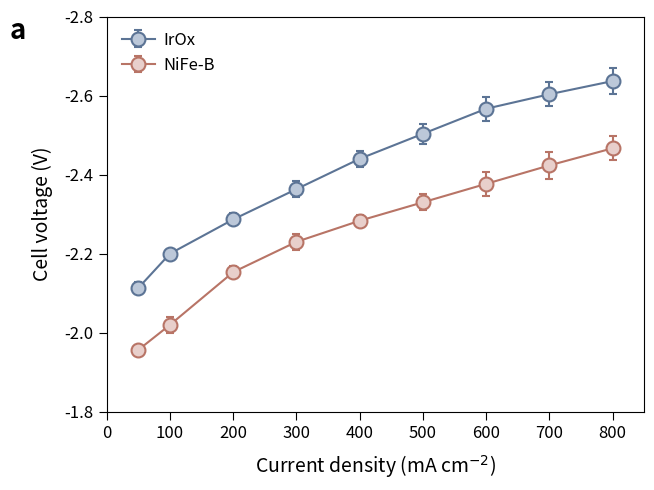

Reproduce this figure in Python.
import sys
import pandas as pd
import matplotlib.pyplot as plt
import numpy as np

def main():
    # 1. Handle Output Filename
    output_filename = "output.png"
    if len(sys.argv) > 1:
        output_filename = sys.argv[1]

    # 2. Data Preparation
    # Raw data transcribed exactly from the provided source table
    
    # IrOx Data
    irox_raw = {
        'current_density': [50, 100, 200, 300, 400, 500, 600, 700, 800],
        'r1': [-2.11, -2.21, -2.29, -2.37, -2.44, -2.50, -2.56, -2.61, -2.65],
        'r2': [-2.10, -2.19, -2.27, -2.34, -2.42, -2.48, -2.54, -2.57, -2.60],
        'r3': [-2.13, -2.20, -2.30, -2.38, -2.46, -2.53, -2.60, -2.63, -2.66]
    }
    
    # NiFe-B Data
    nife_raw = {
        'current_density': [50, 100, 200, 300, 400, 500, 600, 700, 800],
        'r1': [-1.95, -2.02, -2.15, -2.23, -2.28, -2.33, -2.37, -2.42, -2.46],
        'r2': [-1.95, -2.00, -2.14, -2.21, -2.27, -2.31, -2.35, -2.39, -2.44],
        'r3': [-1.97, -2.04, -2.17, -2.25, -2.30, -2.35, -2.41, -2.46, -2.50]
    }

    # Create DataFrames
    df_irox = pd.DataFrame(irox_raw)
    df_nife = pd.DataFrame(nife_raw)

    # Calculate Mean and Std Dev (using ddof=1 for sample standard deviation)
    # Axis 1 calculates across the replicate columns
    df_irox['mean'] = df_irox[['r1', 'r2', 'r3']].mean(axis=1)
    df_irox['std'] = df_irox[['r1', 'r2', 'r3']].std(axis=1)

    df_nife['mean'] = df_nife[['r1', 'r2', 'r3']].mean(axis=1)
    df_nife['std'] = df_nife[['r1', 'r2', 'r3']].std(axis=1)

    # 3. Plotting Setup
    # Set figure size to match the aspect ratio of the provided image
    fig, ax = plt.subplots(figsize=(6.5, 5))

    # Define Colors (picked to match the image closely)
    # IrOx: Blue-grey
    irox_edge = '#5C7495'
    irox_face = '#BCC8D9'
    
    # NiFe-B: Red-brown
    nife_edge = '#B87466'
    nife_face = '#E8CFCB'

    # Common plotting parameters
    marker_size = 10
    line_width = 1.5
    cap_size = 3
    err_width = 1.5

    # 4. Plot Data
    
    # Plot IrOx
    ax.errorbar(
        df_irox['current_density'], 
        df_irox['mean'], 
        yerr=df_irox['std'],
        label='IrOx',
        fmt='-o', # Line and marker
        color=irox_edge, # Line color
        markerfacecolor=irox_face,
        markeredgecolor=irox_edge,
        markeredgewidth=1.5,
        markersize=marker_size,
        linewidth=line_width,
        capsize=cap_size,
        elinewidth=err_width
    )

    # Plot NiFe-B
    ax.errorbar(
        df_nife['current_density'], 
        df_nife['mean'], 
        yerr=df_nife['std'],
        label='NiFe-B',
        fmt='-o',
        color=nife_edge,
        markerfacecolor=nife_face,
        markeredgecolor=nife_edge,
        markeredgewidth=1.5,
        markersize=marker_size,
        linewidth=line_width,
        capsize=cap_size,
        elinewidth=err_width
    )

    # 5. Formatting

    # Axis Limits
    # X-axis: 0 to 850 based on visual spacing
    ax.set_xlim(0, 850)
    
    # Y-axis: The chart shows -1.8 at the bottom and -2.8 at the top.
    # This is an inverted axis mathematically (-2.8 < -1.8), but visually ascending magnitude.
    # Setting ylim(bottom, top) works.
    ax.set_ylim(-1.8, -2.8)

    # Ticks
    ax.set_xticks(np.arange(0, 801, 100))
    ax.set_yticks([-1.8, -2.0, -2.2, -2.4, -2.6, -2.8])

    # Labels
    # Using LaTeX formatting for superscripts
    ax.set_xlabel('Current density (mA cm$^{-2}$)', fontsize=14, labelpad=8)
    ax.set_ylabel('Cell voltage (V)', fontsize=14, labelpad=8)

    # Tick Parameters
    ax.tick_params(axis='both', which='major', labelsize=12, direction='out', length=6)

    # Legend
    # Frameon=False removes the box around the legend
    legend = ax.legend(loc='upper left', frameon=False, fontsize=12, handletextpad=0.5)
    
    # Add the "a" tag
    # Positioned relative to the figure or axes. 
    # In the image, it's to the left of the Y-axis top.
    ax.text(-0.18, 1.0, 'a', transform=ax.transAxes, fontsize=20, fontweight='bold', va='top', ha='left')

    # Layout adjustment
    plt.tight_layout()
    
    # Adjust margins slightly to accommodate the 'a' tag if needed, 
    # though tight_layout usually handles the plot area well.
    plt.subplots_adjust(left=0.15)

    # 6. Save Output
    plt.savefig(output_filename, dpi=300)
    print(f"Chart saved to {output_filename}")

if __name__ == "__main__":
    main()
